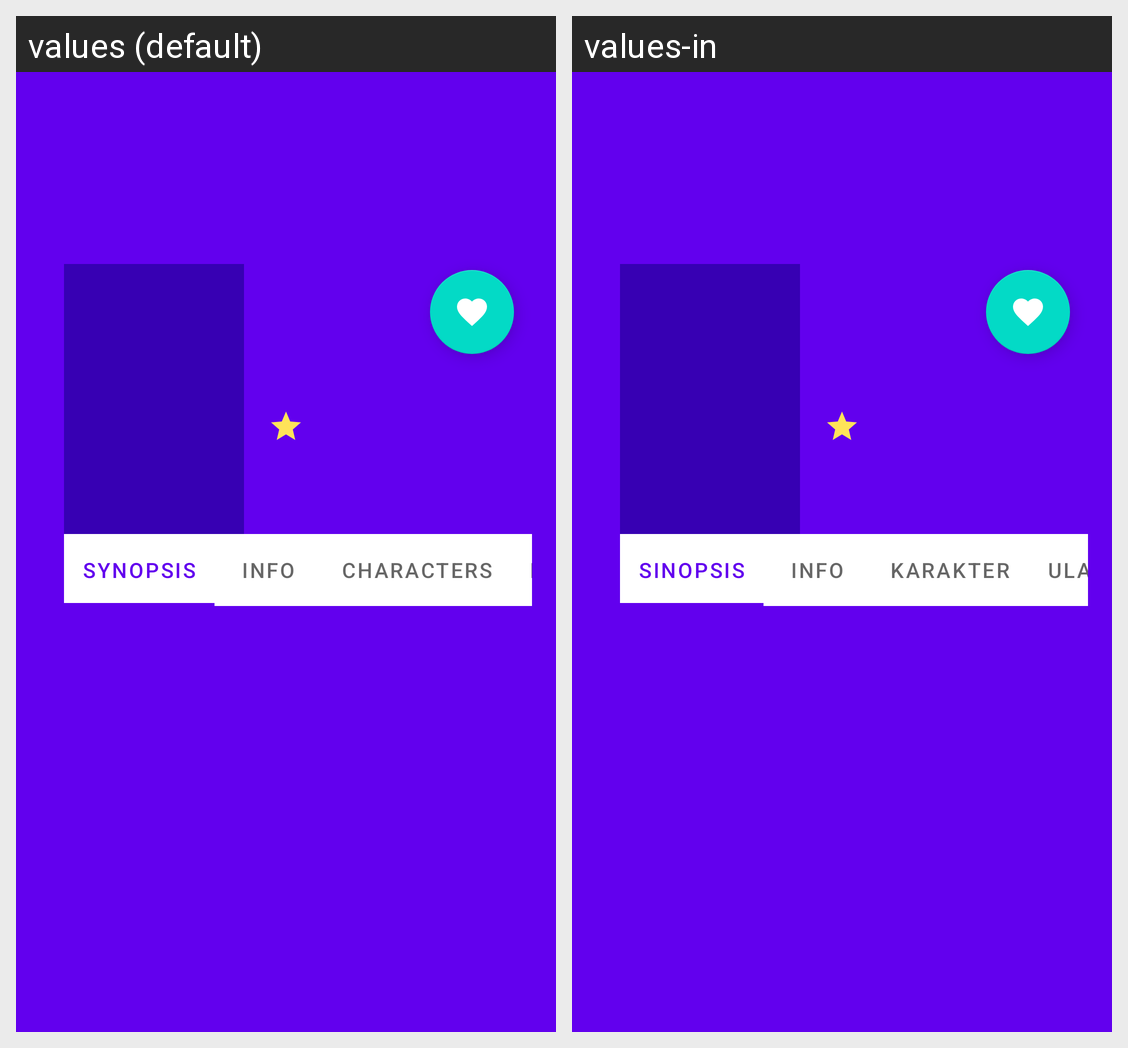

Strings drawn on this Android screen and how each of the app's shown locales translates them:
Android screen res/layout/detail_fragment.xml rendered under 2 locales, left to right: values (default), values-in. Device: Nexus 5 (rendered at 1080×1920; each locale shown at half size, 540×960, under a caption strip naming it); theme AppTheme.
Strings drawn on this screen, with the default value and each locale's value (text and hints the layout hard-codes, and strings that could not be matched under every locale, appear in the picture but are not listed):

synopsis_text
  values: Synopsis
  values-in: Sinopsis

info_text
  values: Info
  values-in: Info

characters_text
  values: Characters
  values-in: Karakter

reviews_text
  values: Reviews
  values-in: Ulasan
